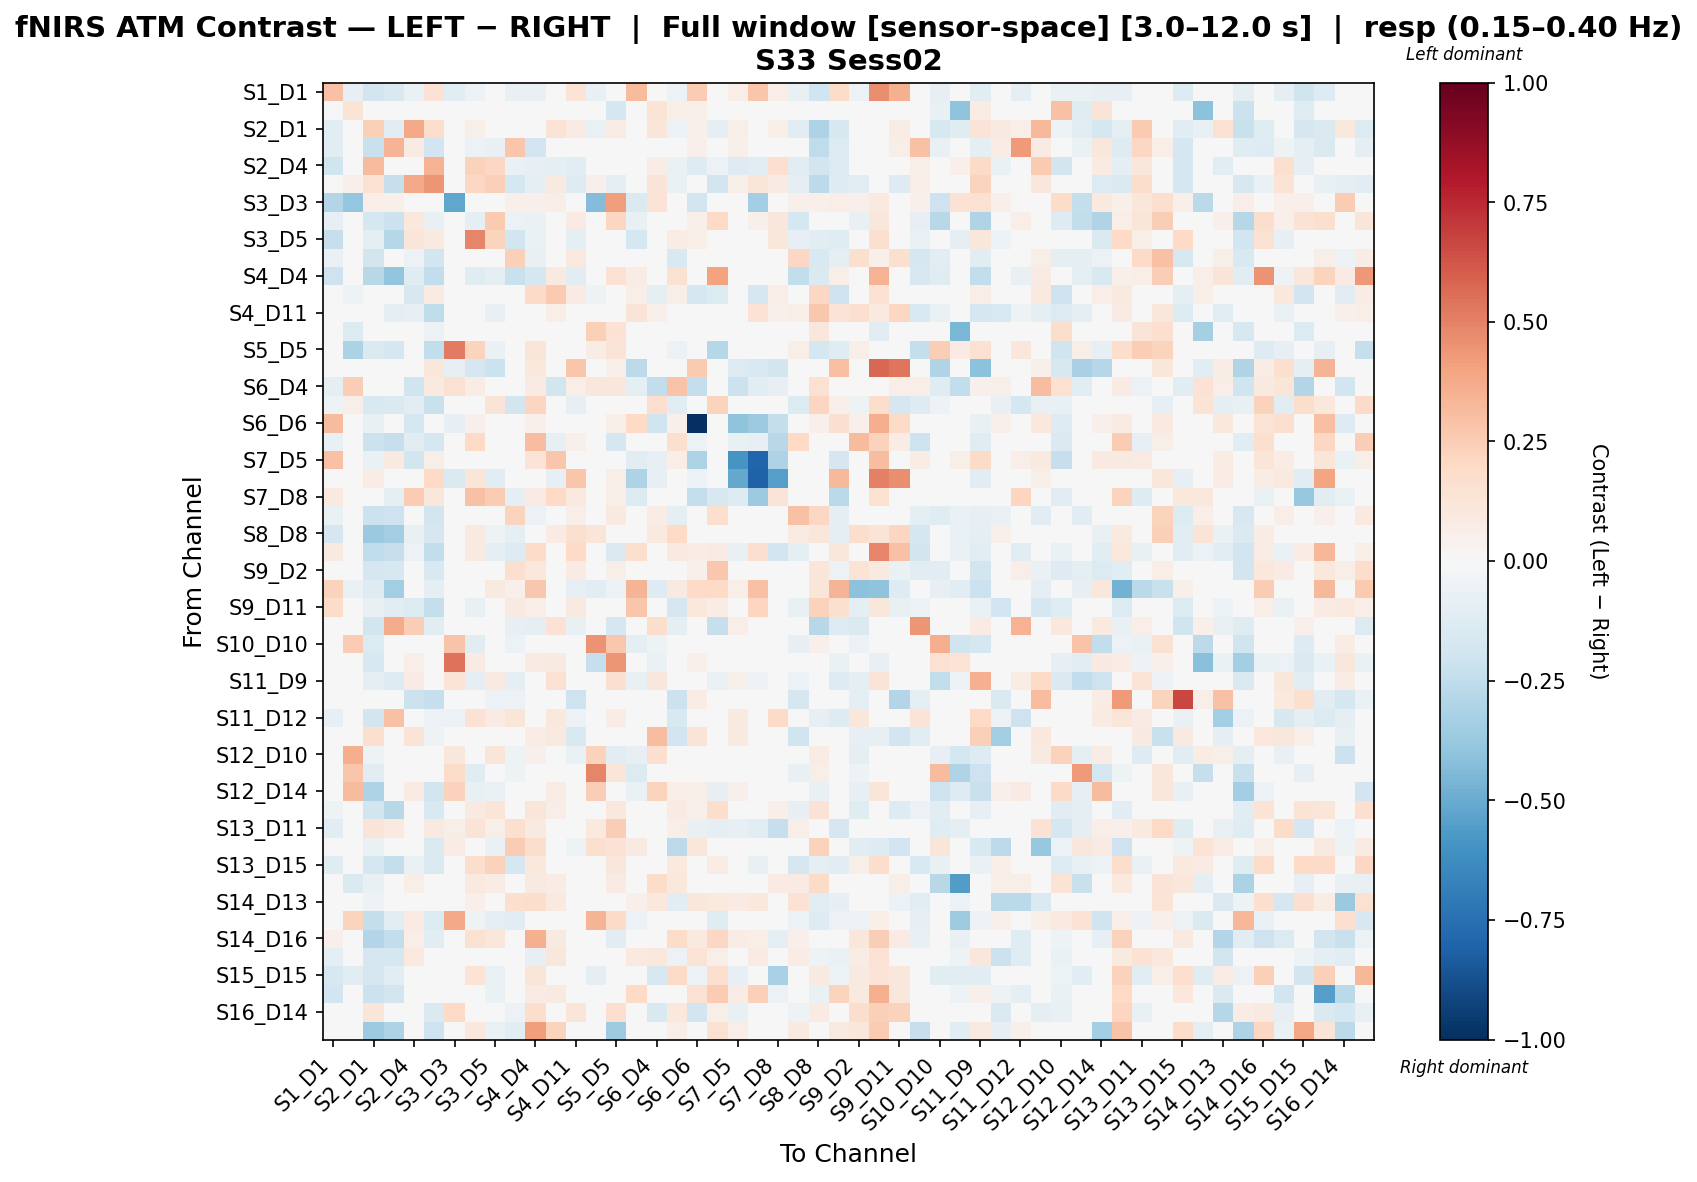

The table this chart was drawn from, first rows:
, S1_D1 hbo, S1_D3 hbo, S2_D1 hbo, S2_D2 hbo, S2_D4 hbo, S3_D1 hbo, S3_D3 hbo, S3_D4 hbo, S3_D5 hbo, S4_D2 hbo, S4_D4 hbo, S4_D6 hbo, S4_D11 hbo, S5_D3 hbo, S5_D5 hbo, S5_D7 hbo, S6_D4 hbo, S6_D5 hbo, S6_D6 hbo, S6_D8 hbo, S7_D5 hbo, S7_D7 hbo, S7_D8 hbo
S1_D1 hbo, 0.2923, -0.08512, -0.1937, -0.1525, -0.0657, 0.1408, -0.1131, -0.05992, -0.03314, -0.0737, -0.07283, -0.006069, 0.1376, -0.07541, -0.009149, 0.3187, -0.02342, -0.05942, 0.2506, -0.02343, 0.06477, 0.2756, 0.06663
S1_D3 hbo, -0.02099, 0.1381, -0.0303, 0.03542, 0.03642, -0.03728, 0.0192, 0.02633, -0.002005, 0.04857, -0.00401, 0.04456, -0.003008, 0.0177, -0.1748, -0.02629, 0.1374, 0.05587, 0.05104, 0.03642, -0.02939, 0.01945, -0.01724
S2_D1 hbo, -0.117, -0.02817, 0.2388, -0.1167, 0.3757, 0.1745, 0.03559, 0.05615, 0.0004957, 0.02396, -0.03522, 0.1352, 0.08499, -0.06682, 0.07112, 0.0267, 0.1198, -0.05871, 0.05339, -0.0983, 0.05844, 0.0267, 0.0552
S2_D2 hbo, -0.1137, -0.006258, -0.2245, 0.3435, 0.08033, -0.1916, 0.0174, -0.0577, -0.07651, 0.2736, -0.1929, 0.04603, 0.02127, 0.008701, 0.0244, 0.0261, 0.03394, -0.0158, 0.0522, -0.0392, 0.0522, 0.0261, 0.0414
S2_D4 hbo, -0.2004, 0.008754, 0.3181, 0.04518, 0.01847, 0.3452, 0.008754, 0.2287, 0.2095, -0.06953, -0.07905, -0.09759, -0.1073, 0.0, -0.01931, -0.03485, 0.07722, -0.07013, -0.1269, -0.05989, -0.1258, -0.1163, 0.1697
S3_D1 hbo, 0.00761, 0.05161, 0.155, -0.2302, 0.3761, 0.4425, 0.0, 0.2098, 0.2418, -0.1721, -0.09276, 0.09251, -0.1318, 0.05137, -0.1006, 0.04908, 0.1279, -0.06504, 0.01881, -0.1887, 0.05643, 0.119, 0.08548
S3_D3 hbo, -0.2898, -0.3869, 0.06396, 0.05117, 0.03838, 0.0, -0.5163, 0.01279, 0.01279, 0.05117, 0.05117, 0.06737, 0.03838, -0.4343, 0.4206, -0.1449, 0.1376, 0.03838, -0.1804, 0.03838, 0.01279, -0.3381, 0.01279
S3_D4 hbo, -0.07992, 0.02335, -0.1792, -0.2139, 0.1093, -0.07198, 0.0, -0.09864, 0.2651, -0.05801, -0.06417, 0.04214, 0.08002, 0.03831, 0.2124, -0.0751, -0.02665, 0.02297, 0.05057, 0.1997, 0.02528, 0.0514, 0.1129
S3_D5 hbo, -0.2268, 0.01053, -0.08833, -0.2813, 0.1234, 0.09348, 0.0, 0.4876, 0.2229, -0.1883, -0.06951, 0.03461, -0.08789, 0.0, -0.0492, -0.1741, 0.02107, 0.07661, 0.05583, -0.01654, 0.0316, -0.02031, 0.1153
S4_D2 hbo, -0.06677, -0.003214, -0.1862, 0.02255, -0.05993, -0.19, 0.01469, 0.04523, -0.04312, 0.2406, -0.07268, 0.005051, 0.09668, 0.007347, 0.03521, 0.02204, 0.02296, -0.1523, 0.04408, 0.03469, 0.02939, 0.02204, -0.03651
S4_D4 hbo, -0.209, -0.03132, -0.2795, -0.395, -0.1181, -0.2479, 0.0149, -0.1179, -0.08903, -0.2238, -0.178, 0.08939, -0.1117, 0.0149, 0.149, 0.07378, -0.01049, 0.1489, 0.03725, 0.3986, 0.03725, 0.0149, 0.04153
S4_D6 hbo, -0.00364, -0.05335, 0.04041, -0.04173, -0.1622, 0.08214, -0.005546, 0.04912, 0.0375, -0.02192, 0.1899, 0.2652, 0.08003, -0.05335, 0.02377, 0.0556, -0.08771, 0.05599, -0.1674, -0.1386, -0.04431, -0.1643, 0.06335
S4_D11 hbo, 0.04895, -0.007624, 0.01738, -0.09754, -0.08103, -0.2555, 0.008844, 0.03356, -0.07553, 0.03185, -0.03804, 0.06845, -0.03889, 0.0, 0.03385, 0.129, 0.05306, -0.01038, 0.03515, -0.01918, 0.03538, 0.1465, 0.0504
S5_D3 hbo, -0.01174, -0.1351, -0.04845, 0.03622, 0.02415, -0.05964, 0.01627, -0.0002185, 0.0, 0.03622, 0.03622, 0.02749, 0.02415, 0.2382, 0.1407, 0.01033, -0.03878, 0.02415, 0.0, 0.02415, -0.01981, 0.0, -0.01981
S5_D5 hbo, -0.003532, -0.3193, -0.1477, -0.1686, 0.0001544, -0.2461, 0.5206, 0.2242, -0.06578, -0.02831, 0.1192, -0.01315, 0.04124, 0.07726, 0.1285, 0.04469, 0.003038, -0.06234, 0.03132, -0.287, 0.001519, 0.03725, -0.0476
S5_D7 hbo, 0.02073, 0.01791, 0.01791, 0.01791, -0.03515, 0.1135, -0.07959, -0.1714, -0.2114, 0.01791, 0.1036, -0.01788, 0.2762, -0.02653, 0.05373, -0.2639, -0.02653, 0.0, 0.2612, 0.03582, -0.1337, -0.1487, -0.1874
S6_D4 hbo, -0.09648, 0.2453, -0.01638, 0.01497, -0.197, 0.09541, 0.1547, 0.07064, 0.04634, -0.01753, 0.08335, -0.1874, 0.06951, 0.1099, 0.1159, -0.08684, -0.2449, 0.286, -0.2417, 0.005837, -0.2142, -0.1163, -0.08295
S6_D5 hbo, -0.05282, 0.05663, -0.1555, -0.1473, -0.1092, -0.2243, 0.007607, 0.02933, 0.1309, -0.1808, 0.2162, 0.02817, -0.07813, 0.03269, 0.01338, 0.01521, 0.1694, -0.1162, 0.03804, 0.2229, 0.03804, 0.01521, -0.03316
S6_D6 hbo, 0.3177, 0.0, -0.07513, 0.04103, -0.1789, 0.02052, -0.07886, 0.05129, 0.0024, 0.04103, 0.05129, -0.0258, 0.03308, 0.0, 0.06155, 0.2005, -0.2029, 0.05129, -1.0, 0.004, -0.4051, -0.3659, -0.2367
S6_D8 hbo, -0.07695, 0.008444, -0.2109, -0.2286, -0.1022, -0.1726, 0.008444, 0.1965, 0.02768, -0.01611, 0.3112, -0.08284, 0.052, 0.0, -0.1683, -0.0132, -0.04988, 0.1589, -0.05648, 0.0145, -0.07337, -0.08366, -0.2743
S7_D5 hbo, 0.2935, 0.0, -0.06998, 0.08862, -0.18, 0.05539, 0.0, 0.04431, 0.004878, 0.04431, 0.1316, 0.2778, 0.04431, 0.0, 0.04431, -0.1163, -0.08262, 0.06647, -0.3117, -0.007521, -0.5863, -0.7893, -0.3092
S7_D7 hbo, 0.009176, 0.01845, 0.07614, 0.01845, -0.02768, 0.1996, -0.1453, 0.1234, -0.1085, 0.01845, 0.0, -0.07961, 0.2757, -0.04153, 0.05534, -0.3117, -0.08305, 0.0, -0.0554, -0.0254, -0.5094, -0.8119, -0.5522
S7_D8 hbo, 0.09549, 0.0, 0.0351, -0.09775, 0.2511, 0.1117, 0.0, 0.2905, 0.2538, -0.09835, 0.08299, 0.1966, 0.101, 0.0, 0.06971, -0.1335, -0.04589, -0.02393, -0.2357, -0.162, -0.1291, -0.3625, 0.126
S8_D6 hbo, -0.06691, 0.03291, -0.2147, -0.2036, -0.03555, -0.1852, 0.01477, -0.02536, 0.007162, 0.222, -0.06048, 0.02023, 0.05906, 0.02619, 0.08872, 0.02216, 0.07362, -0.08819, 0.04431, 0.1652, 0.02954, 0.02216, -0.01327
S8_D8 hbo, -0.17, 0.01378, -0.369, -0.3474, -0.07207, -0.1672, 0.01318, 0.0863, -0.05261, -0.09819, -0.03965, 0.07876, 0.1638, 0.1177, -0.009658, 0.02637, 0.09395, 0.2023, 0.04615, 0.03864, 0.02637, 0.02637, -0.0166
S8_D15 hbo, 0.09253, 0.03313, -0.2557, -0.231, -0.06093, -0.2465, 0.04141, 0.08939, -0.09158, -0.1283, 0.1843, 0.001704, 0.2018, 0.03313, -0.1416, 0.1667, 0.006186, 0.1002, 0.07159, 0.0849, -0.07149, 0.1565, -0.1932
S9_D2 hbo, -0.02917, -0.001824, -0.1671, -0.1577, 0.01832, -0.1542, 0.01464, -0.04421, 0.04211, 0.1597, 0.1047, 0.009174, 0.08012, 0.007322, 0.05678, 0.02929, -0.01453, -0.01771, 0.05125, 0.2675, 0.02929, 0.02929, -0.02194
S9_D9 hbo, 0.2334, -0.06863, -0.1277, -0.3485, 0.003769, -0.09391, 0.04994, -0.02529, 0.08766, 0.05012, 0.2707, 0.02407, -0.0786, -0.1131, -0.05618, 0.3364, -0.1293, 0.09367, 0.198, 0.1983, 0.06832, 0.2943, 0.0432
S9_D11 hbo, 0.1814, 0.008079, -0.07301, -0.1093, -0.1346, -0.2381, 0.008079, -0.07385, 0.03813, 0.09238, 0.06625, -0.01854, 0.08913, 0.0, 0.01125, 0.2757, 0.03232, -0.1685, 0.1016, 0.0749, 0.03232, 0.2121, 0.02333
S10_D9 hbo, -0.03265, 0.01994, -0.1804, 0.3718, 0.2485, -0.1067, -0.01967, -0.03214, -0.007868, -0.07858, -0.1009, 0.1444, -0.07226, -0.009834, -0.1708, 0.009972, 0.1768, -0.08805, 0.04986, -0.2325, 0.06981, 0.009972, 0.01838
S10_D10 hbo, -0.03006, 0.2536, -0.1393, -0.04977, 0.0, 0.0, 0.2846, -0.1092, 0.0, -0.05979, -0.02973, 0.04099, -0.01972, 0.4472, 0.2681, -0.09955, -0.05047, 0.0, -0.03943, 0.0, 0.0, -0.03943, 0.0
S10_D12 hbo, 0.0, 0.008277, -0.1599, 0.02382, 0.06779, -0.01007, 0.5449, 0.08135, -0.02406, 0.02382, 0.08135, 0.08966, 0.02712, -0.2281, 0.4386, 0.0, -0.06693, 0.008743, 0.05423, -0.0116, 0.01663, 0.0, 0.005025
S11_D9 hbo, -0.03135, 0.00896, -0.09854, -0.1397, 0.07818, 0.02865, 0.1383, -0.09013, 0.09143, -0.08707, -0.04111, 0.1559, -0.0139, 0.01855, 0.1609, -0.07188, 0.1122, 0.03129, -0.03395, -0.06431, 0.05545, -0.05563, 0.01197
S11_D11 hbo, -0.02602, 0.02133, 0.00363, -0.0498, -0.2123, -0.228, 0.02133, 0.0104, -0.05476, -0.0594, 0.01045, -0.0497, -0.2103, 0.01067, -0.0177, 0.04266, -0.01418, -0.2175, 0.07466, -0.0497, 0.04266, 0.04266, -0.02602
S11_D12 hbo, -0.082, 0.0, -0.1818, 0.2903, 0.002376, -0.05812, -0.05848, 0.1431, 0.08014, 0.1207, -0.007928, 0.109, -0.05657, -0.02924, 0.07063, 0.01557, 0.01557, -0.1485, 0.03483, 0.03155, 0.09344, 0.01557, 0.1932
S11_D13 hbo, -0.002448, 0.009068, 0.1577, 0.04365, 0.1308, -0.05092, 0.009068, -0.04797, -0.03548, 0.01472, 0.07254, 0.09227, -0.1552, -0.02637, -0.001232, 0.04534, 0.3105, -0.19, 0.1269, 0.0169, 0.09068, 0.04534, 0.007454
S12_D10 hbo, -0.01268, 0.3656, -0.05346, 0.0005529, -0.02132, 0.04049, 0.1131, -0.02886, 0.1222, -0.0522, 0.0535, -0.02068, -0.06256, 0.2273, -0.1169, -0.08407, 0.1649, 0.03733, 0.01752, -0.02051, -0.0105, 0.02117, -0.009269
S12_D12 hbo, -0.04256, 0.2786, -0.104, -0.04136, 0.0, 0.0, 0.1831, -0.1229, 0.0, -0.052, -0.02008, 0.03854, -0.04017, 0.4876, 0.1233, -0.1347, 0.007683, 0.0, 0.0, 0.0, 0.0, 0.0, 0.0
S12_D14 hbo, -0.004854, 0.3183, -0.3092, -0.006577, 0.08444, -0.1828, 0.2324, -0.07097, -0.06477, -0.007024, -0.009521, 0.076, 0.04474, 0.2441, 0.003772, -0.06297, 0.2224, 0.06342, 0.05911, -0.0822, 0.05067, 0.03378, 0.02155
S13_D6 hbo, -0.05024, 0.01306, -0.182, -0.2808, -0.01896, -0.1507, 0.01306, 0.09054, 0.1185, 0.01916, 0.1225, 0.069, 0.008311, -0.02197, 0.104, 0.02613, -0.02005, 0.07937, 0.05226, 0.1742, 0.03919, 0.02613, 0.05432
S13_D11 hbo, -0.1171, -0.01694, 0.1266, 0.09446, 0.03013, 0.08687, 0.05855, 0.1324, 0.05484, 0.1606, 0.08893, -0.04345, 0.002089, 0.1001, 0.2457, -0.03585, 0.001888, 0.06623, -0.07745, -0.0888, -0.08316, -0.1133, -0.2267
S13_D13 hbo, -0.03274, 0.00741, -0.06924, 0.003189, -0.008764, -0.1465, 0.07109, 0.001089, -0.06542, 0.252, 0.1748, 0.003871, -0.05044, 0.1637, 0.1421, 0.09006, -0.02056, -0.2584, 0.1153, 0.02981, 0.02964, 0.0423, 0.007155
S13_D15 hbo, -0.1229, 0.005493, -0.1796, -0.2362, -0.06879, -0.1421, -0.003953, 0.1785, 0.234, -0.1747, 0.1064, -0.002823, -0.04394, -0.01136, 0.1171, -0.03421, -0.00283, 0.09563, -0.02722, 0.07483, -0.01581, -0.07191, 0.0163
S14_D12 hbo, 0.0009107, -0.1444, -0.07289, -0.009009, 0.05487, -0.02136, 0.04825, 0.0983, 0.07329, 0.01841, 0.09145, 0.0732, 0.02835, -0.0201, 0.0806, -0.04434, 0.1831, 0.1052, 0.04572, 0.0001165, 0.03658, 0.01829, 0.08242
S14_D13 hbo, 0.03708, 0.008862, -0.05191, -0.0375, 0.02817, 0.0233, 0.008862, 0.05317, 0.03083, 0.167, 0.1746, 0.0966, -0.04296, 0.0, 0.02536, 0.05317, 0.1053, -0.1037, 0.1152, 0.1006, 0.07976, 0.1053, -0.007034
S14_D14 hbo, 0.003329, 0.223, -0.2354, -0.1118, 0.0811, -0.1342, 0.3828, -0.05345, -0.08839, -0.1159, 0.02172, 0.02172, 0.02552, 0.342, 0.1884, -0.06166, 0.02756, -0.02262, 0.02703, -0.1192, 0.04055, 0.0, 0.0314
S14_D16 hbo, 0.05263, 0.0, -0.2956, -0.2469, 0.06327, -0.1036, 0.00814, 0.154, 0.1139, -0.02226, 0.353, 0.09333, 0.02161, 0.00814, -0.1169, 0.04884, 0.04884, 0.1841, 0.09768, 0.2107, 0.07326, 0.06271, -0.08985
S15_D13 hbo, -0.1002, -0.01173, -0.1666, -0.1738, 0.09846, 0.02823, 0.01861, 0.03422, -0.04555, -0.0292, -0.08114, 0.1129, 0.04036, 0.009303, -0.02752, 0.1014, 0.1036, -0.05485, 0.1392, 0.05743, 0.04984, 0.08503, -0.009308
S15_D15 hbo, -0.1575, -0.1164, -0.1657, -0.1099, -0.006141, -0.0233, 0.01865, 0.135, -0.06412, -0.01397, 0.1232, -0.01038, 0.0398, -0.08892, 0.0009057, -0.03787, -0.159, 0.1929, -0.05896, 0.1663, -0.08291, -0.03347, -0.3277
S15_D16 hbo, -0.1902, -0.02061, -0.2142, -0.1936, -0.02418, -0.03979, 0.0, 0.03822, -0.06756, -0.003426, 0.08312, 0.0923, 0.02586, 0.0, -0.03434, 0.1995, 0.02946, 0.01641, 0.1546, 0.2517, 0.07511, 0.2346, -0.05554
S16_D14 hbo, 0.00977, -0.001407, 0.1222, -0.04121, -0.02687, -0.1474, 0.1956, 0.007892, 0.02054, -0.05787, 0.1741, -0.03908, 0.1242, -0.01218, 0.1667, 0.02154, -0.1547, 0.109, -0.1903, 0.06235, -0.07183, 0.02154, -0.04609
S16_D16 hbo, 0.0, 0.0, -0.3653, -0.3075, 0.01884, -0.2038, 0.02262, 0.1063, -0.06939, -0.1072, 0.4165, 0.2262, 0.01288, 0.02262, -0.3553, 0.0, 0.04524, 0.06987, 0.04524, 0.1518, 0.06786, 0.01519, -0.01763
